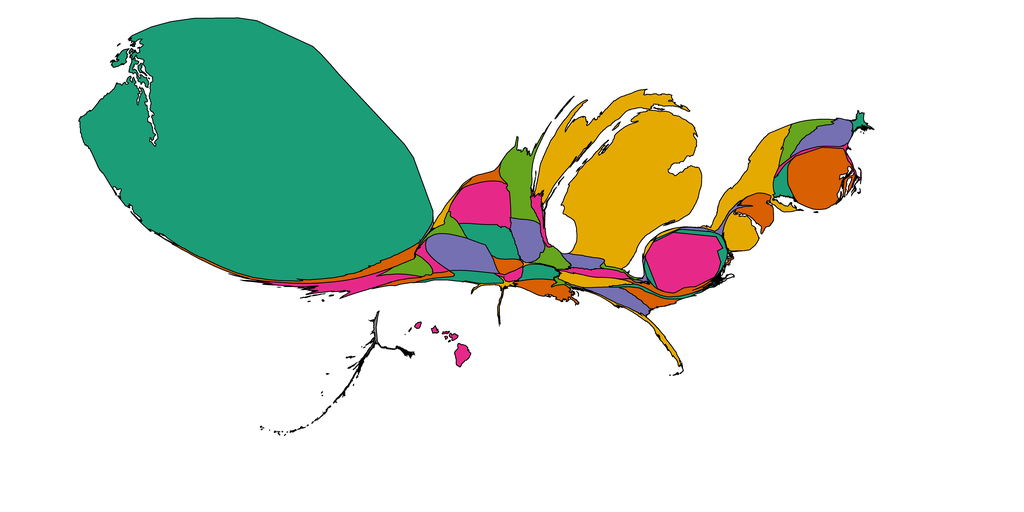

The table this chart was drawn from, first rows:
1, 0.0, Alabama, 0.5, 0.5, 0.5
2, 0.0, Alaska, 0.5, 0.5, 0.5
3, 1.263, Arizona, 0.8477, 0.3711, 0.007812
4, 1.987, Arkansas, 0.1055, 0.6172, 0.4648
5, 5.078, California, 0.9023, 0.1602, 0.5391
6, 7.917, Colorado, 0.457, 0.4375, 0.6992
7, 1.672, Connecticut, 0.1055, 0.6172, 0.4648
8, 4.119, Delaware, 0.8984, 0.668, 0.007812
9, 14.21, District of Columbia, 0.9023, 0.1602, 0.5391
10, 1.501, Florida, 0.8984, 0.668, 0.007812
11, 2.94, Georgia, 0.457, 0.4375, 0.6992
12, 1.402, Hawaii, 0.9023, 0.1602, 0.5391
13, 0.0, Idaho, 0.5, 0.5, 0.5
14, 1.958, Illinois, 0.3984, 0.6484, 0.1172
15, 1.791, Indiana, 0.457, 0.4375, 0.6992
16, 4.43, Iowa, 0.457, 0.4375, 0.6992
17, 1.371, Kansas, 0.8477, 0.3711, 0.007812
18, 1.789, Kentucky, 0.9023, 0.1602, 0.5391
19, 2.99, Louisiana, 0.8477, 0.3711, 0.007812
20, 0.7454, Maine, 0.1055, 0.6172, 0.4648
21, 1.974, Maryland, 0.1055, 0.6172, 0.4648
22, 1.16, Massachusetts, 0.9023, 0.1602, 0.5391
23, 70.26, Michigan, 0.8984, 0.668, 0.007812
24, 7.64, Minnesota, 0.3984, 0.6484, 0.1172
25, 0.3353, Mississippi, 0.3984, 0.6484, 0.1172
26, 0.163, Missouri, 0.8984, 0.668, 0.007812
27, 0.9413, Montana, 0.8984, 0.668, 0.007812
28, 5.175, Nebraska, 0.1055, 0.6172, 0.4648
29, 2.29, Nevada, 0.3984, 0.6484, 0.1172
30, 4.443, New Hampshire, 0.457, 0.4375, 0.6992
31, 3.321, New Jersey, 0.8477, 0.3711, 0.007812
32, 2.392, New Mexico, 0.1055, 0.6172, 0.4648
33, 10.87, New York, 0.8984, 0.668, 0.007812
34, 1.155, North Carolina, 0.1055, 0.6172, 0.4648
35, 1.324, North Dakota, 0.8477, 0.3711, 0.007812
36, 0.4275, Ohio, 0.3984, 0.6484, 0.1172
37, 0.7613, Oklahoma, 0.9023, 0.1602, 0.5391
38, 4.524, Oregon, 0.8477, 0.3711, 0.007812
39, 1.716, Pennsylvania, 0.457, 0.4375, 0.6992
40, 12.24, Rhode Island, 0.8477, 0.3711, 0.007812
41, 1.965, South Carolina, 0.8477, 0.3711, 0.007812
42, 9.114, South Dakota, 0.9023, 0.1602, 0.5391
43, 2.654, Tennessee, 0.8984, 0.668, 0.007812
44, 0.8013, Texas, 0.8984, 0.668, 0.007812
45, 1.266, Utah, 0.9023, 0.1602, 0.5391
46, 3.205, Vermont, 0.3984, 0.6484, 0.1172
47, 1.994, Virginia, 0.8477, 0.3711, 0.007812
48, 255.1, Washington, 0.1055, 0.6172, 0.4648
49, 0.0, West Virginia, 0.5, 0.5, 0.5
50, 1.547, Wisconsin, 0.9023, 0.1602, 0.5391
51, 1.743, Wyoming, 0.3984, 0.6484, 0.1172
